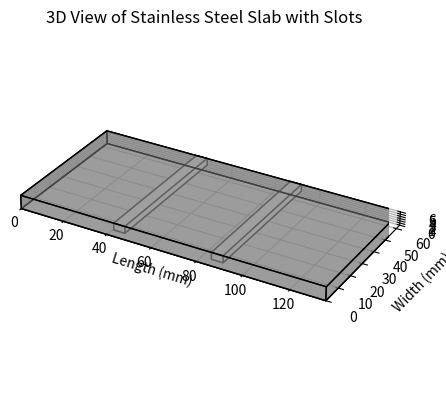

Recreate this plot in Python.
import matplotlib.pyplot as plt
from mpl_toolkits.mplot3d.art3d import Poly3DCollection
import numpy as np

# Slab dimensions
slab_length = 135
slab_width = 63
slab_thickness = 6

# Slot dimensions
slot_length = 5
slot_width = 63
slot_depth = 3

# Slot positions
slot1_x = (slab_length - slot_length) / 3
slot2_x = 2 * (slab_length - slot_length) / 3
slot_y = 0
slot_z = slab_thickness - slot_depth

# Create figure
fig = plt.figure()
ax = fig.add_subplot(111, projection='3d')

# Create the vertices of the slab
vertices = np.array([
    [0, 0, 0], [slab_length, 0, 0], [slab_length, slab_width, 0], [0, slab_width, 0],  # Bottom face
    [0, 0, slab_thickness], [slab_length, 0, slab_thickness], [slab_length, slab_width, slab_thickness], [0, slab_width, slab_thickness]  # Top face
])

# Define the 6 faces of the slab
faces = [
    [vertices[0], vertices[1], vertices[5], vertices[4]],  # Front face
    [vertices[1], vertices[2], vertices[6], vertices[5]],  # Right face
    [vertices[2], vertices[3], vertices[7], vertices[6]],  # Back face
    [vertices[3], vertices[0], vertices[4], vertices[7]],  # Left face
    [vertices[0], vertices[1], vertices[2], vertices[3]],  # Bottom face
    [vertices[4], vertices[5], vertices[6], vertices[7]],  # Top face
]

# Add the faces of the slab to the plot
ax.add_collection3d(Poly3DCollection(faces, facecolors='gray', linewidths=1, edgecolors='black', alpha=0.5))

# Define the slots as smaller boxes and add them to the plot
slot1_vertices = np.array([
    [slot1_x, slot_y, slot_z], [slot1_x + slot_length, slot_y, slot_z], [slot1_x + slot_length, slot_y + slot_width, slot_z], [slot1_x, slot_y + slot_width, slot_z],
    [slot1_x, slot_y, slab_thickness], [slot1_x + slot_length, slot_y, slab_thickness], [slot1_x + slot_length, slot_y + slot_width, slab_thickness], [slot1_x, slot_y + slot_width, slab_thickness]
])

slot2_vertices = np.array([
    [slot2_x, slot_y, slot_z], [slot2_x + slot_length, slot_y, slot_z], [slot2_x + slot_length, slot_y + slot_width, slot_z], [slot2_x, slot_y + slot_width, slot_z],
    [slot2_x, slot_y, slab_thickness], [slot2_x + slot_length, slot_y, slab_thickness], [slot2_x + slot_length, slot_y + slot_width, slab_thickness], [slot2_x, slot_y + slot_width, slab_thickness]
])

slot_faces1 = [
    [slot1_vertices[0], slot1_vertices[1], slot1_vertices[5], slot1_vertices[4]],
    [slot1_vertices[1], slot1_vertices[2], slot1_vertices[6], slot1_vertices[5]],
    [slot1_vertices[2], slot1_vertices[3], slot1_vertices[7], slot1_vertices[6]],
    [slot1_vertices[3], slot1_vertices[0], slot1_vertices[4], slot1_vertices[7]],
    [slot1_vertices[0], slot1_vertices[1], slot1_vertices[2], slot1_vertices[3]],
    [slot1_vertices[4], slot1_vertices[5], slot1_vertices[6], slot1_vertices[7]]
]

slot_faces2 = [
    [slot2_vertices[0], slot2_vertices[1], slot2_vertices[5], slot2_vertices[4]],
    [slot2_vertices[1], slot2_vertices[2], slot2_vertices[6], slot2_vertices[5]],
    [slot2_vertices[2], slot2_vertices[3], slot2_vertices[7], slot2_vertices[6]],
    [slot2_vertices[3], slot2_vertices[0], slot2_vertices[4], slot2_vertices[7]],
    [slot2_vertices[0], slot2_vertices[1], slot2_vertices[2], slot2_vertices[3]],
    [slot2_vertices[4], slot2_vertices[5], slot2_vertices[6], slot2_vertices[7]]
]

ax.add_collection3d(Poly3DCollection(slot_faces1, facecolors='white', linewidths=1, edgecolors='black'))
ax.add_collection3d(Poly3DCollection(slot_faces2, facecolors='white', linewidths=1, edgecolors='black'))

# Set the limits and labels
ax.set_xlim([0, slab_length])
ax.set_ylim([0, slab_width])
ax.set_zlim([0, slab_thickness])
ax.set_xlabel('Length (mm)')
ax.set_ylabel('Width (mm)')
ax.set_zlabel('Thickness (mm)')
ax.set_title('3D View of Stainless Steel Slab with Slots')

# Equal aspect ratio
ax.set_box_aspect([slab_length, slab_width, slab_thickness])  # Aspect ratio is 1:1:1

# Show the plot
plt.show()
